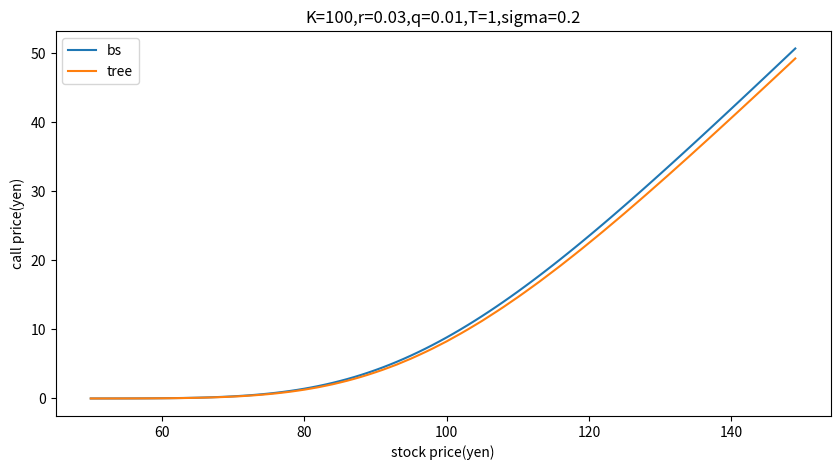

Write Python code to recreate this figure.
#コールヨーロピアンでのtreemodelとBSの比較
import numpy as np
import matplotlib.pyplot as plt
import math
from scipy.stats import norm

K=100
r=0.03
q=0.01
tend=1
t=0
sig=0.2

x = np.empty(0)
y1 = np.empty(0)
y2 = np.empty(0)
y3 = np.empty(0)
y4 = np.empty(0)
y5 = np.empty(0)
y6 = np.empty(0)
y7 = np.empty(0)

for i in range(0,100):
    S=i+50
    d1=(math.log(S/K)+(r-q+sig*sig/2)*(tend-t))/(sig*math.sqrt(tend-t))
    d2=(math.log(S/K)+(r-q-sig*sig/2)*(tend-t))/(sig*math.sqrt(tend-t))
    call = S*math.exp(q*t-q*tend)*norm.cdf(x=d1, loc=0, scale=1)-K*math.exp(r*t-r*tend)*norm.cdf(x=d2, loc=0, scale=1)
    x= np.append(x, S)
    y1= np.append(y1, call)

for i in range(0,100):
    S=i+50
    n=200
    deltat=tend/n
    #上昇下降
    u=math.exp(sig*math.sqrt(3*deltat))
    d=math.exp(-sig*math.sqrt(3*deltat))
    #確率
    pu=1/6+(r-sig*sig/2)*math.sqrt(deltat/12/sig**2)
    pm=2/3
    pd=1/6-(r-sig*sig/2)*math.sqrt(deltat/12/sig**2)

    call = np.zeros((n+1, 2*n+1)) #リスト何個、リストの要素何個
    for i in range(-n,n+1): #-n～n
        SS = u**(i)*S
        #S=SS*math.exp((r-q-sig**2/2)*tend+sig*math.sqrt(tend)*random.gauss(0,1))
        C=max(SS-K,0)
        call[n][n-i]=C #どのリストの何番目

    for i in range(n,0,-1):  #1～n(時間軸)
        k=2*i-1 #k=2n-1～1()
        for j in range(1,k+1): #(推移)
            call[i-1][j-1]=math.exp(-r*deltat)*(pu*call[i][j+1]+pm*call[i][j]+pd*call[i][j-1])
            #call[i-1][j]=math.exp(-r*deltat)*(pu*call[i][j+1]+pm*call[i][j]+pd*call[i][j-1])
    y2= np.append(y2, call[0][0])

fig = plt.figure(figsize=(10, 5))
ax=fig.subplots()
ax.set_xlabel("stock price(yen)")
ax.set_ylabel("call price(yen)")
ax.set_title('K=' + str(K) + ',r=' + str(r) + ',q=' + str(q) +',T=' + str(tend)+ ',sigma=' + str(sig))
plt.plot(x, y1,label="bs")
plt.plot(x, y2,label="tree")
plt.legend()
plt.savefig("a.jpg")
plt.show()
